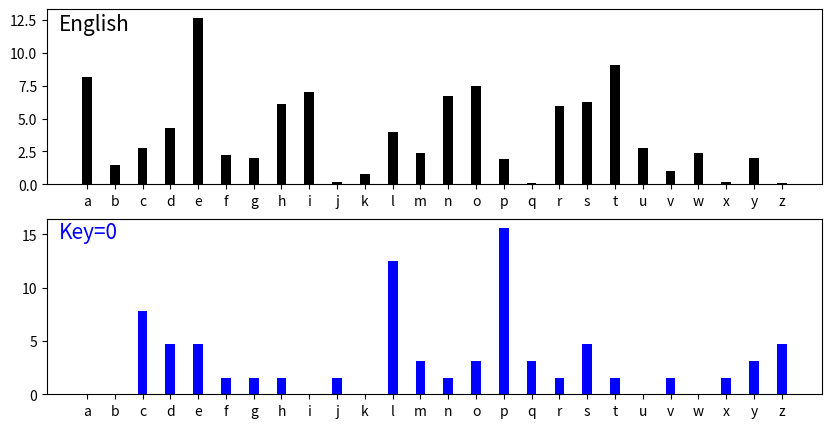

Generate this figure with matplotlib:
#!/usr/bin/env python
# encoding: utf-8

"""
[redacted]
  @license: MIT Licence
  @contact: [email redacted]
     @file: caesar.py
     @time: 2030-05-19 09:15
"""

# For encrypting and decrypting text with the Caesar Shift Cipher. Also includes
# several functions to assist with cryptanalysis

from matplotlib import pyplot as _plt


english_alphabet = "abcdefghijklmnopqrstuvwxyz"
english_frequencies = [8.2, 1.5, 2.8, 4.3, 12.7, 2.2, 2.0, 6.1, 7.0, 0.2, 0.8,
                       4.0, 2.4, 6.7, 7.5,  1.9, 0.1, 6.0, 6.3, 9.1, 2.8, 1.0,
                       2.4, 0.2, 2.0, 0.1]


def words_to_ordinals(input_string):
    """ Converts an ASCII string to a list of ordinals. Output list has the
        same number of items as the input string's length. Non-alphabetic chars
        are copied to the output without any modification (spaces, punctuation,
        numbers, etc.).
    """
    zeroed_ordinals = []
    for letter in input_string:
        if letter.isalpha():
            if letter.islower():
                zeroed_ordinals.append(ord(letter) - ord('a'))
            else:
                zeroed_ordinals.append(ord(letter) - ord('A'))
        else:
            zeroed_ordinals.append(letter)
    return zeroed_ordinals


def ordinals_to_words(input_string):
    """ Converts a list of ordinals to a list of letters. Output list has the
        same number of items as the input list's length. Non-alphabetic ordinals
        are copied to the output without any modification (spaces, punctuation,
        numbers, etc.).
    """
    letter_string = []
    for ordinal in input_string:
        if type(ordinal) == int:
            letter_string.append(chr(ordinal+ord('A')))
        else:
            letter_string.append(ordinal)
    return letter_string


def _caesar_rotate(letter, shift_count):
    """ Shifts a single ordinal by amount specified in the key.
    """
    return (letter + shift_count) % 26


def _caesar_shift_ordinals(original_ordinals, key):
    """ Shifts a list of ordinals by the amount specified in the key. Non-
        ordinals like spaces, punctuation, and numbers are copied to the output
        without any modification. Returns a list.
    """
    shifted_ordinals = []
    for ordinal in original_ordinals:
        if type(ordinal) == int:
            shifted_ordinals.append(_caesar_rotate(ordinal, key))
        else:
            shifted_ordinals.append(ordinal)
    return shifted_ordinals


def encrypt(plaintext, key):
    """ Encrypts using the Caesar Shift Cipher with the given key
    """
    plaintext_as_ordinals = words_to_ordinals(plaintext)
    ciphertext_as_ordinals = _caesar_shift_ordinals(plaintext_as_ordinals, key)
    ciphertext_as_list = ordinals_to_words(ciphertext_as_ordinals)
    ciphertext = "".join(ciphertext_as_list)
    return ciphertext


def decrypt(ciphertext, key):
    """ Decrypts using the Caesar Shift Cipher with the given key
    """
    ciphertext_as_ordinals = words_to_ordinals(ciphertext)
    plaintext_as_ordinals = _caesar_shift_ordinals(ciphertext_as_ordinals, -key)
    plaintext_as_list = ordinals_to_words(plaintext_as_ordinals)
    plaintext = "".join(plaintext_as_list)
    return plaintext


def brute_force(ciphertext):
    """ Prints all 26 possible decryptions for the Caesar Shift Cipher. If the
        ciphertext is long, this will produce a messy output.
    """
    for i in range(26):
        print(decrypt(ciphertext, i))


def calculate_frequencies(ciphertext):
    """ Calculates the frequency of each English letter in the text. Returns a
        list of 26 frequencies [A..Z].
    """
    frequencies = []
    ciphertext = ciphertext.lower()
    for ch in english_alphabet:
        count = ciphertext.count(ch)
        frequencies.append(100.0 * count / len(ciphertext))
    return frequencies


def plot_frequencies(ciphertext, guessed_key=0, width=10, height=5):
    """ Plots the frequency of each letter [A..Z] in a ciphertext and compares
        it to a plot of the standard English distribution. The standard English
        plot is on top and the ciphertext plot is on the bottom.
    """
    # shift the ciphertext according to the guess (default is 0 for no shift)
    ciphertext = decrypt(ciphertext, guessed_key)
    label = "Key=" + str(guessed_key)

    # calculate the x & y values
    x = list(english_alphabet)
    y1 = english_frequencies
    y2 = calculate_frequencies(ciphertext)

    # plot the two graphs
    _plt.figure(figsize=(width, height))
    _plt.subplot(2,1,1)                                # standard english graph
    _plt.text(-1, max(y1)-1, 'English', fontsize=15)
    _plt.bar(x, y1, width=0.35, color='k', align='center')
    _plt.xticks(x)
    _plt.subplot(2,1,2)                                # ciphertext graph
    _plt.text(-1, max(y2)-1, label, fontsize=15, color='b')
    _plt.bar(x, y2, width=0.35, color='b', align='center')
    _plt.xticks(x)
    _plt.show()


def score_frequencies(frequency_distribution):
    """ Scores a ciphertext distribution [A..Z] aginst the standard English
        frequency distribution. Input is a 26-item list of frequencies, whose
        sum should add up to 100. Returns a score value. Lower scores match
        English closer than higher scores.
    """
    # Score for each letter is the frequency difference between this letter
    # and english (e.g., 7.4% - 3.9%), squared.
    # Total score is sum of the invidual scores.
    score = 0.0
    for i in range(26):
        frequency = frequency_distribution[i]
        standard  = english_frequencies[i]
        score += (frequency - standard) ** 2
    score = round(score, 1)
    return score


def score_all_keys(ciphertext):
    """ Scores the ciphertext using all 26 possible keys and returns a list of
        all 26 scores. Returns a dictionary with each key being the encryption
        key and each value being the frequency score. Lowest score is most
        likely to belong to the correct Caesar Shift Cipher key.
    """
    # 1. Decrypt the ciphertext with one of the 26 possible keys
    # 2. Calculate the frequncy distribution of each letter_string
    # 3. Calculate the score for this frequency distribution
    frequency_list = {}
    for shift in range(26):
        possible_plaintext     = decrypt(ciphertext, shift)
        frequency_distribution = calculate_frequencies(possible_plaintext)
        frequency_score        = score_frequencies(frequency_distribution)
        frequency_list[shift]  = frequency_score
    return frequency_list


_plaintext = "Beware of the badgers, they are ferocious and have a mean streak"
if __name__ == "__main__":
    key = 11
    print("Caesar Shift Cipher demo")
    print("ORIGINAL: ", _plaintext)
    encrypted = encrypt(_plaintext, key)
    plot_frequencies(encrypted)
    print("ENCRYPTED:", encrypted)
    decrypted = decrypt(encrypted, key)
    print("DECRYPTED:", decrypted)
    print("done")
